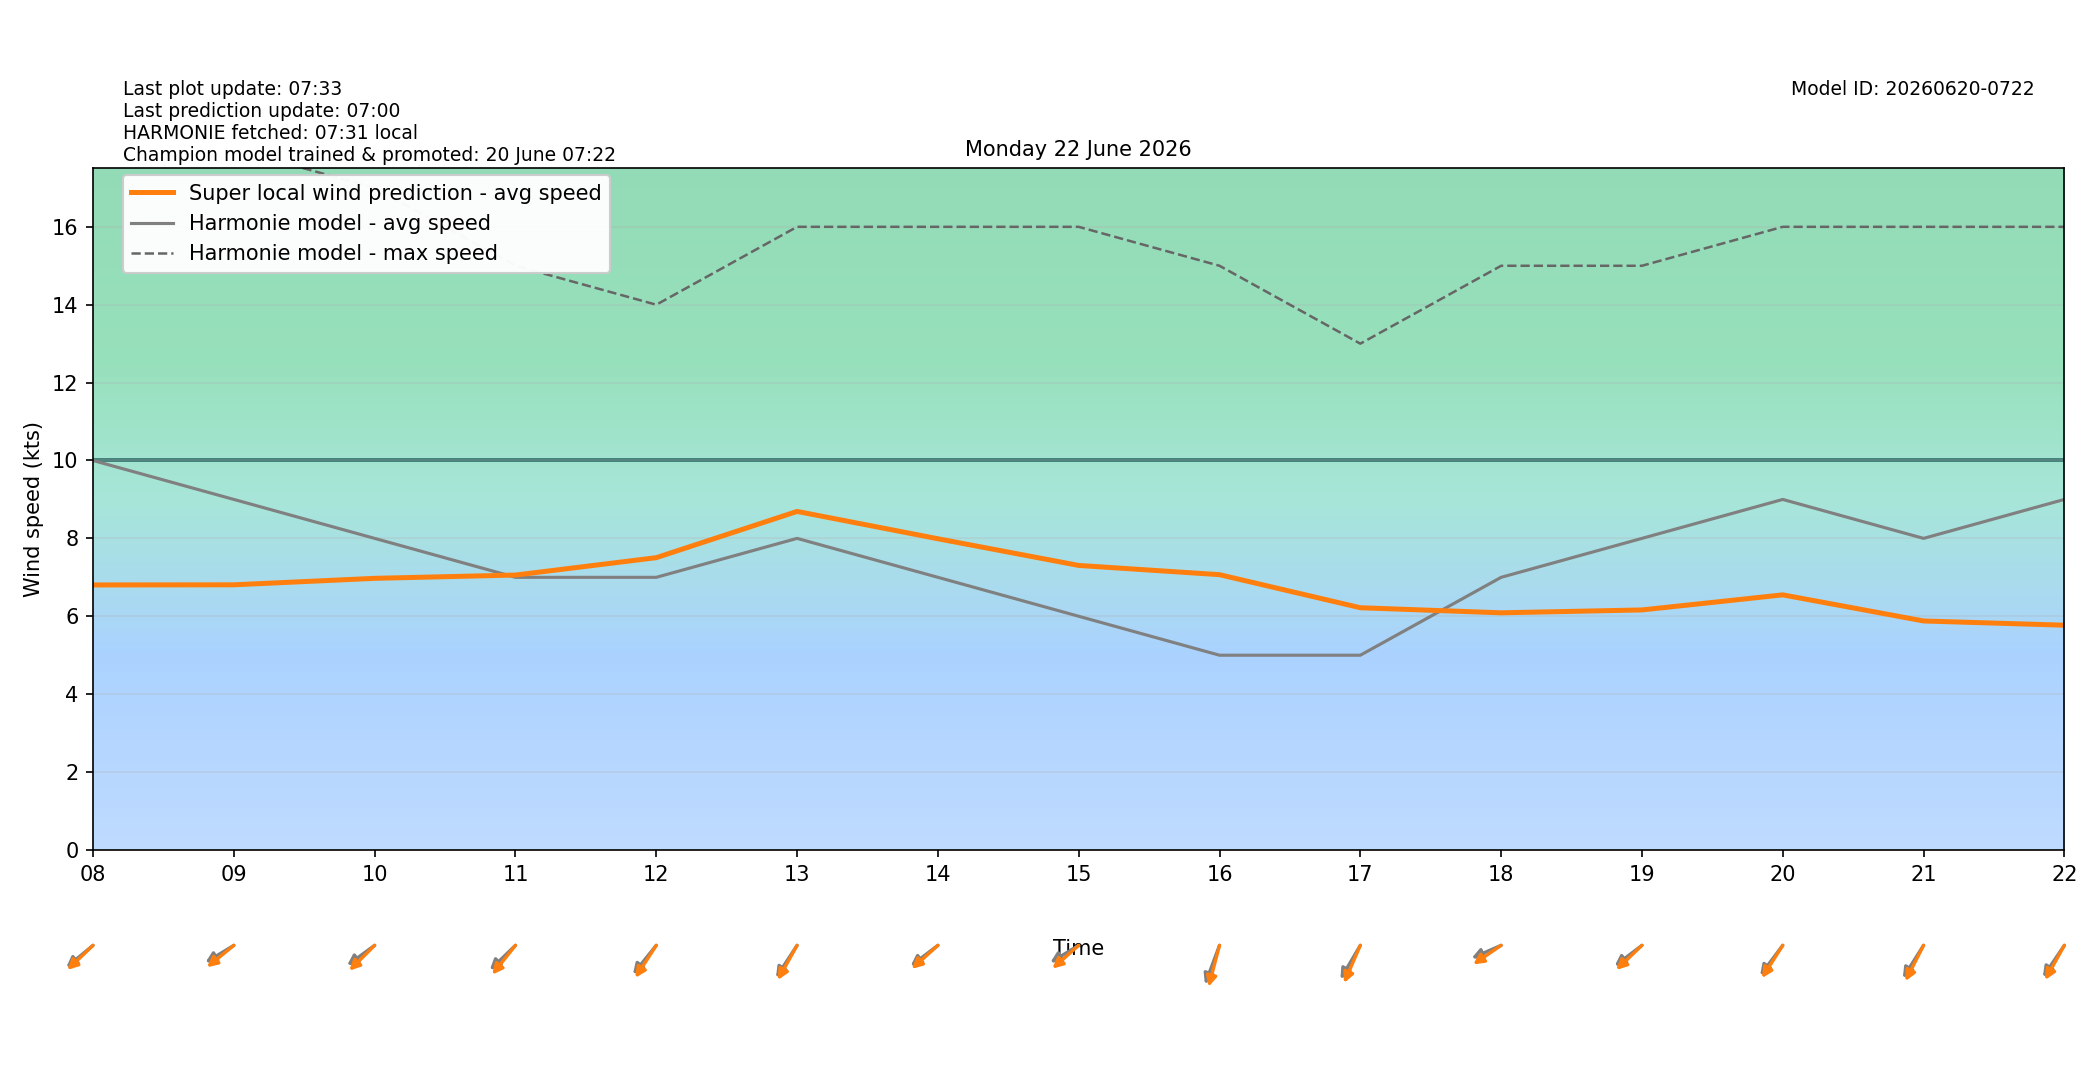

The file beside this chart, header and first rows:
target_time_utc, target_time_local, hour_utc, hour_local, forecast_wind_speed, forecast_wind_min, forecast_wind_max, lstm_pred_wind_speed, delta_speed_lstm_minus_forecast, forecast_wind_dir_deg, lstm_pred_wind_dir_deg, delta_dir_lstm_minus_forecast
2026-06-21T22:00:00Z, 2026-06-22T00:00:00+0200, 22, 00, 10.0, 10.0, 18.0, 6.101, -3.899, 51.0, 56.56, 5.557
2026-06-21T23:00:00Z, 2026-06-22T01:00:00+0200, 23, 01, 9.0, 9.0, 18.0, 5.723, -3.277, 50.0, 51.6, 1.601
2026-06-22T00:00:00Z, 2026-06-22T02:00:00+0200, 00, 02, 9.0, 9.0, 17.0, 5.416, -3.584, 53.0, 54.94, 1.942
2026-06-22T01:00:00Z, 2026-06-22T03:00:00+0200, 01, 03, 9.0, 9.0, 17.0, 5.336, -3.664, 56.0, 57.74, 1.736
2026-06-22T02:00:00Z, 2026-06-22T04:00:00+0200, 02, 04, 9.0, 9.0, 16.0, 5.305, -3.695, 53.0, 53.91, 0.9102
2026-06-22T03:00:00Z, 2026-06-22T05:00:00+0200, 03, 05, 9.0, 9.0, 17.0, 5.653, -3.347, 51.0, 47.7, -3.304
2026-06-22T04:00:00Z, 2026-06-22T06:00:00+0200, 04, 06, 9.0, 9.0, 17.0, 5.883, -3.117, 50.0, 46.09, -3.912
2026-06-22T05:00:00Z, 2026-06-22T07:00:00+0200, 05, 07, 10.0, 10.0, 18.0, 6.621, -3.379, 53.0, 50.16, -2.842
2026-06-22T06:00:00Z, 2026-06-22T08:00:00+0200, 06, 08, 10.0, 10.0, 18.0, 6.804, -3.196, 60.0, 56.22, -3.778
2026-06-22T07:00:00Z, 2026-06-22T09:00:00+0200, 07, 09, 9.0, 9.0, 18.0, 6.808, -2.192, 67.0, 60.37, -6.635
2026-06-22T08:00:00Z, 2026-06-22T10:00:00+0200, 08, 10, 8.0, 8.0, 17.0, 6.974, -1.026, 63.0, 55.13, -7.872
2026-06-22T09:00:00Z, 2026-06-22T11:00:00+0200, 09, 11, 7.0, 7.0, 15.0, 7.058, 0.05817, 56.0, 48.63, -7.373
2026-06-22T10:00:00Z, 2026-06-22T12:00:00+0200, 10, 12, 7.0, 7.0, 14.0, 7.505, 0.5049, 49.0, 42.77, -6.226
2026-06-22T11:00:00Z, 2026-06-22T13:00:00+0200, 11, 13, 8.0, 8.0, 16.0, 8.692, 0.6923, 43.0, 38.5, -4.501
2026-06-22T12:00:00Z, 2026-06-22T14:00:00+0200, 12, 14, 7.0, 7.0, 16.0, 7.99, 0.9903, 62.0, 57.85, -4.15
2026-06-22T13:00:00Z, 2026-06-22T15:00:00+0200, 13, 15, 6.0, 6.0, 16.0, 7.305, 1.305, 67.0, 58.31, -8.686
2026-06-22T14:00:00Z, 2026-06-22T16:00:00+0200, 14, 16, 5.0, 5.0, 15.0, 7.068, 2.068, 28.0, 20.66, -7.343
2026-06-22T15:00:00Z, 2026-06-22T17:00:00+0200, 15, 17, 5.0, 5.0, 13.0, 6.219, 1.219, 40.0, 31.74, -8.264
2026-06-22T16:00:00Z, 2026-06-22T18:00:00+0200, 16, 18, 7.0, 7.0, 15.0, 6.089, -0.9111, 73.0, 64.44, -8.563
2026-06-22T17:00:00Z, 2026-06-22T19:00:00+0200, 17, 19, 8.0, 8.0, 15.0, 6.163, -1.837, 62.0, 56.27, -5.731
2026-06-22T18:00:00Z, 2026-06-22T20:00:00+0200, 18, 20, 9.0, 9.0, 16.0, 6.549, -2.451, 47.0, 42.32, -4.679
2026-06-22T19:00:00Z, 2026-06-22T21:00:00+0200, 19, 21, 8.0, 8.0, 16.0, 5.879, -2.121, 42.0, 35.97, -6.029
2026-06-22T20:00:00Z, 2026-06-22T22:00:00+0200, 20, 22, 9.0, 9.0, 16.0, 5.771, -3.229, 44.0, 38.52, -5.479
2026-06-22T21:00:00Z, 2026-06-22T23:00:00+0200, 21, 23, 9.0, 9.0, 16.0, 5.487, -3.513, 45.0, 40.31, -4.693
